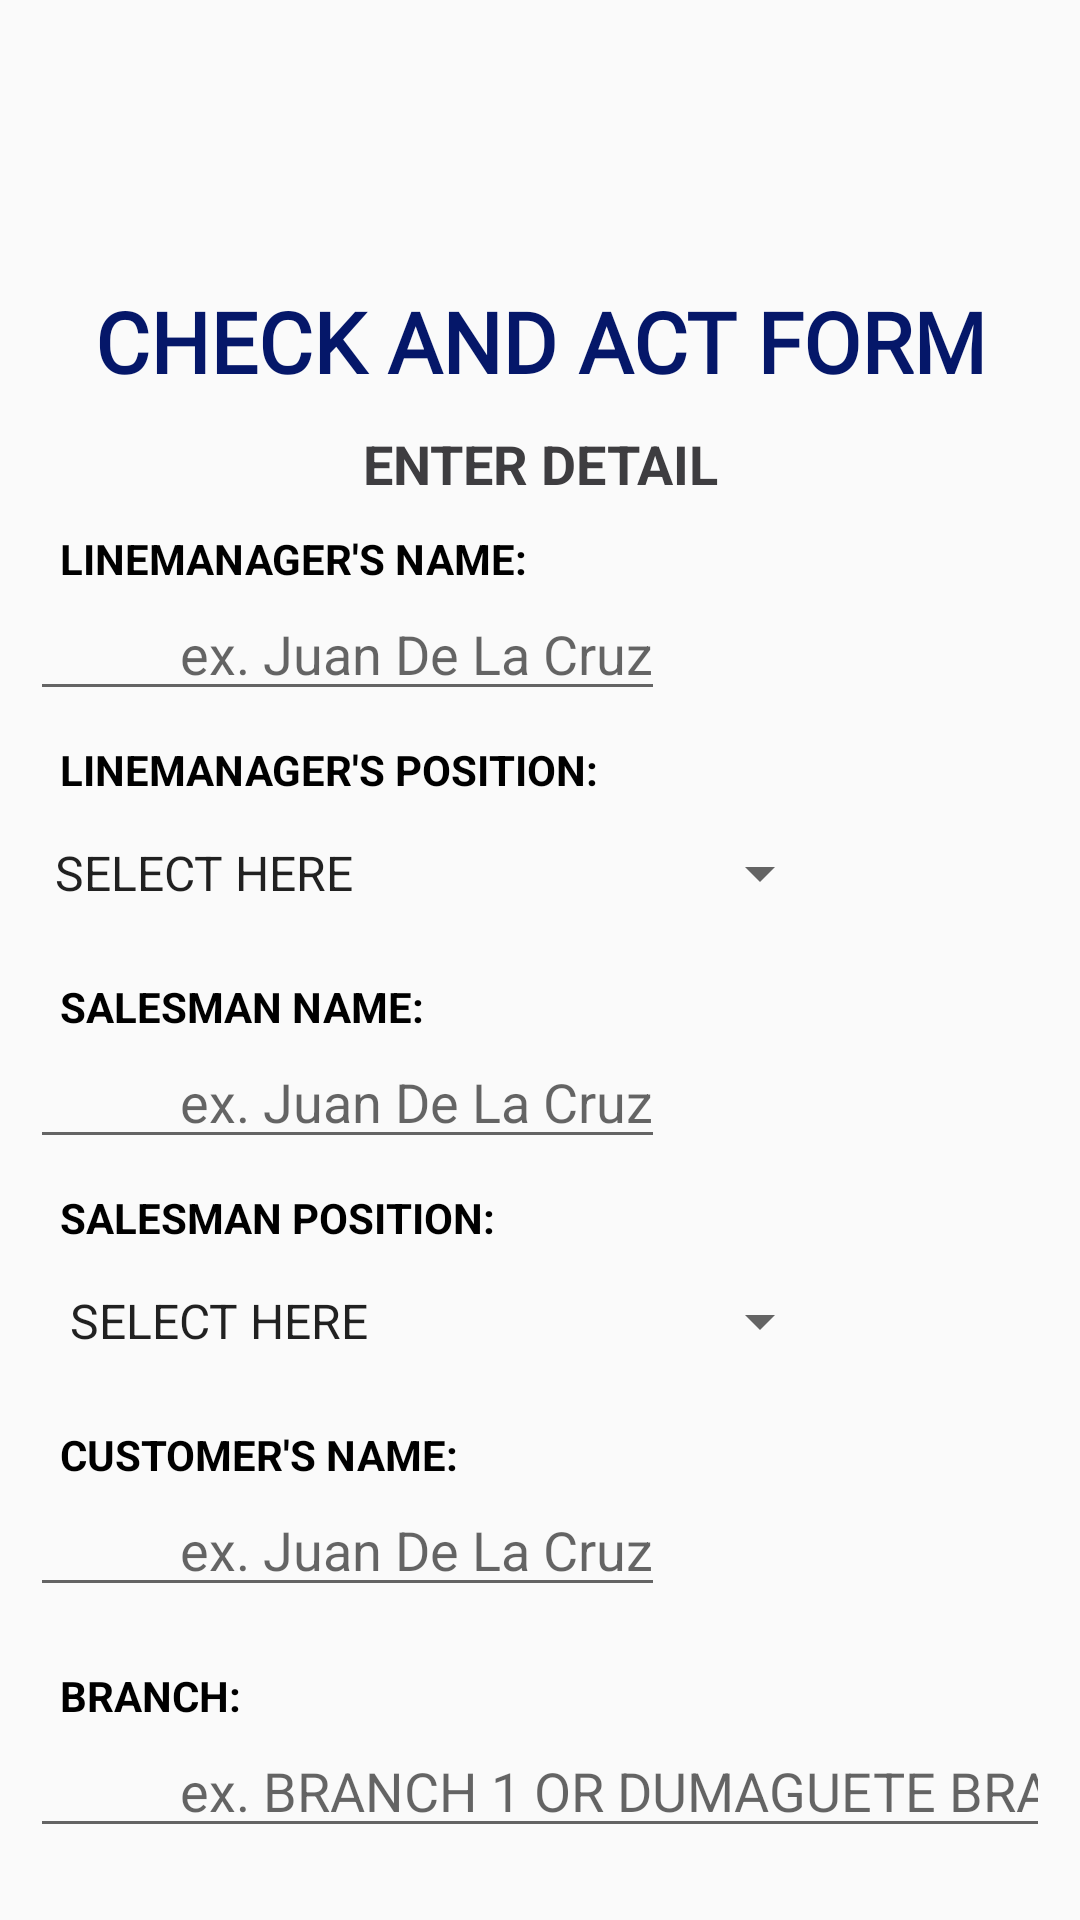

Produce the Android XML layout that renders to this screen, including the resource entries it uses.
<!-- AndroidManifest.xml: application theme Theme.INFORMATION -->
<!-- res/layout/fragment_dmcs_checkandact_form.xml -->
<?xml version="1.0" encoding="utf-8"?>
<FrameLayout xmlns:android="http://schemas.android.com/apk/res/android"
    xmlns:tools="http://schemas.android.com/tools"
    android:layout_width="match_parent"
    android:layout_height="match_parent"
    android:background="@drawable/dmcsbackground"
    tools:context=".fragments.dmcs_checkandact_formFragment">

    <androidx.core.widget.NestedScrollView
        android:layout_width="match_parent"
        android:layout_height="match_parent"
        android:padding="10dp">

    <LinearLayout
        android:layout_width="match_parent"
        android:layout_height="wrap_content"
        android:orientation="vertical">


        <TextView
            android:layout_width="match_parent"
            android:layout_height="match_parent"
            android:layout_marginTop="85dp"
            android:fontFamily="@font/aclonica"
            android:gravity="center"
            android:text="CHECK AND ACT FORM"
            android:textColor="@color/colorBlue"
            android:textSize="28dp"
            android:textStyle="bold" />

        <LinearLayout
            android:layout_width="match_parent"
            android:layout_height="wrap_content"
            android:orientation="vertical"
            android:layout_marginTop="10dp">
            <TextView
                android:layout_width="match_parent"
                android:layout_height="wrap_content"
                android:text="ENTER DETAIL"
                android:textColor="@color/gray"
                android:gravity="center"
                android:textStyle="bold"
                android:textSize="18dp" />
        </LinearLayout>

        <LinearLayout
            android:layout_width="wrap_content"
            android:layout_height="wrap_content"
            android:orientation="vertical"
            android:weightSum="1"
            android:gravity="left">
            <TextView
                android:layout_width="wrap_content"
                android:layout_height="wrap_content"
                android:paddingLeft="10dp"
                android:layout_marginTop="10dp"
                android:textStyle="bold"
                android:textColor="@color/black"
                android:text="LINEMANAGER'S NAME:"/>
            <EditText
                android:id="@+id/linemanagersname"
                android:layout_width="wrap_content"
                android:layout_height="wrap_content"
                android:layout_weight="1"
                android:paddingLeft="50dp"
                android:inputType="textCapWords"
                android:hint="ex. Juan De La Cruz"/>
        </LinearLayout>

        <LinearLayout
            android:layout_width="wrap_content"
            android:layout_height="wrap_content"
            android:orientation="vertical"
            android:weightSum="1"
            android:gravity="left">
            <TextView
                android:layout_width="wrap_content"
                android:layout_height="wrap_content"
                android:paddingLeft="10dp"
                android:layout_marginTop="10dp"
                android:textStyle="bold"
                android:textColor="@color/black"
                android:text="LINEMANAGER'S POSITION:"/>
            <Spinner
                android:id="@+id/spn_linemanagerposition"
                android:layout_marginTop="5dp"
                android:layout_marginBottom="5dp"
                android:layout_weight="1"
                android:layout_width="wrap_content"
                android:layout_height="40dp"
                android:textAlignment="center"
                android:entries="@array/rank1"
                android:textColor="@color/black"
                android:textSize="70sp"/>
        </LinearLayout>

        <LinearLayout
            android:layout_width="wrap_content"
            android:layout_height="wrap_content"
            android:orientation="vertical"
            android:weightSum="1"
            android:gravity="left">
            <TextView
                android:layout_width="wrap_content"
                android:layout_height="wrap_content"
                android:paddingLeft="10dp"
                android:layout_marginTop="10dp"
                android:textStyle="bold"
                android:textColor="@color/black"
                android:text="SALESMAN NAME:"/>
            <EditText
                android:id="@+id/salesmanname"
                android:layout_width="wrap_content"
                android:layout_height="wrap_content"
                android:layout_weight="1"
                android:paddingLeft="50dp"
                android:inputType="textCapWords"
                android:hint="ex. Juan De La Cruz"/>
        </LinearLayout>

        <LinearLayout
            android:layout_width="wrap_content"
            android:layout_height="wrap_content"
            android:orientation="vertical"
            android:weightSum="1"
            android:gravity="left">
            <TextView
                android:layout_width="wrap_content"
                android:layout_height="wrap_content"
                android:paddingLeft="10dp"
                android:layout_marginTop="10dp"
                android:textStyle="bold"
                android:textColor="@color/black"
                android:text="SALESMAN POSITION:"/>
            <Spinner
                android:id="@+id/spn_salesmanposition"
                android:layout_marginTop="5dp"
                android:layout_marginBottom="5dp"
                android:layout_weight="1"
                android:layout_width="wrap_content"
                android:layout_height="40dp"
                android:textAlignment="center"
                android:entries="@array/rank2"
                android:textColor="@color/black"
                android:textSize="10sp"
                android:paddingLeft="5dp"
                android:paddingRight="10dp"/>
        </LinearLayout>

        <LinearLayout
            android:layout_width="wrap_content"
            android:layout_height="wrap_content"
            android:orientation="vertical"
            android:weightSum="1"
            android:gravity="left">
            <TextView
                android:layout_width="wrap_content"
                android:layout_height="wrap_content"
                android:paddingLeft="10dp"
                android:layout_marginTop="10dp"
                android:textStyle="bold"
                android:textColor="@color/black"
                android:text="CUSTOMER'S NAME:"/>
            <EditText
                android:id="@+id/dmcscustomersname"
                android:layout_width="wrap_content"
                android:layout_height="wrap_content"
                android:layout_weight="1"
                android:paddingLeft="50dp"
                android:inputType="textCapWords"
                android:hint="ex. Juan De La Cruz"/>
        </LinearLayout>

        <LinearLayout
            android:layout_width="wrap_content"
            android:layout_height="wrap_content"
            android:orientation="vertical"
            android:weightSum="1"
            android:gravity="left"
            android:layout_marginTop="20dp">
            <TextView
                android:layout_width="wrap_content"
                android:layout_height="wrap_content"
                android:paddingLeft="10dp"
                android:textStyle="bold"
                android:textColor="@color/black"
                android:text="BRANCH:"/>
            <EditText
                android:id="@+id/dmcsbranch"
                android:layout_width="wrap_content"
                android:layout_height="wrap_content"
                android:layout_weight="1"
                android:inputType="textCapWords"
                android:paddingLeft="50dp"
                android:hint="ex. BRANCH 1 OR DUMAGUETE BRANCH"/>
        </LinearLayout>

        <LinearLayout
            android:layout_width="wrap_content"
            android:layout_height="wrap_content"
            android:orientation="vertical"
            android:weightSum="2"
            android:gravity="left"
            android:layout_marginTop="20dp">
            <TextView
                android:layout_width="wrap_content"
                android:layout_height="wrap_content"
                android:paddingLeft="10dp"
                android:textColor="@color/black"
                android:textStyle="bold"
                android:text="KEY CALL OBJECTIVE:"/>
            <EditText
                android:id="@+id/dmcscallobjective"
                android:layout_width="wrap_content"
                android:layout_height="wrap_content"
                android:layout_weight="2"
                android:inputType="textMultiLine"
                android:hint="ex. Getting the customer to take an action that advances him or her in the sale."/>
        </LinearLayout>

        <LinearLayout
            android:layout_width="match_parent"
            android:layout_height="wrap_content"
            android:orientation="horizontal"
            android:gravity="center"
            android:layout_marginTop="10dp">

            <Spinner
                android:id="@+id/datemonth"
                android:layout_width="wrap_content"
                android:layout_height="wrap_content"
                android:entries="@array/month"
                android:textColor="@color/black"
                android:textSize="70sp" />

            <Spinner
                android:id="@+id/dateday"
                android:layout_width="wrap_content"
                android:layout_height="wrap_content"
                android:entries="@array/day"
                android:textColor="@color/black"
                android:textSize="70sp" />

            <Spinner
                android:id="@+id/dateyear"
                android:layout_width="wrap_content"
                android:layout_height="wrap_content"
                android:entries="@array/year"
                android:textColor="@color/black"
                android:textSize="70sp" />

        </LinearLayout>


        <LinearLayout
            android:layout_width="match_parent"
            android:layout_height="wrap_content"
            android:orientation="vertical"
            android:gravity="center"
            android:layout_marginTop="10dp">

            <Button
                android:id="@+id/btn_dmcssubmit"
                android:layout_width="wrap_content"
                android:layout_height="wrap_content"
                android:layout_marginTop="5dp"
                android:background="@drawable/design_button"
                android:text="Submit" />

        </LinearLayout>


    </LinearLayout>


    </androidx.core.widget.NestedScrollView>


</FrameLayout>
<!-- resources referenced by this layout -->
<resources>
  <string-array name="day">
          <item>1</item>
          <item>2</item>
          <item>3</item>
          <item>4</item>
          <item>5</item>
          <item>6</item>
          <item>7</item>
          <item>8</item>
          <item>9</item>
          <item>10</item>
          <item>11</item>
          <item>12</item>
          <item>13</item>
          <item>14</item>
          <item>15</item>
          <item>16</item>
          <item>17</item>
          <item>18</item>
          <item>19</item>
          <item>20</item>
          <item>21</item>
          <item>22</item>
          <item>23</item>
          <item>24</item>
          <item>25</item>
          <item>26</item>
          <item>27</item>
          <item>28</item>
          <item>29</item>
          <item>30</item>
          <item>31</item>
      </string-array>
  <string-array name="month">
          <item>January</item>
          <item>February</item>
          <item>March</item>
          <item>April</item>
          <item>May</item>
          <item>June</item>
          <item>July</item>
          <item>August</item>
          <item>September</item>
          <item>October</item>
          <item>November</item>
          <item>December</item>
      </string-array>
  <string-array name="rank1">
          <item>SELECT HERE</item>
          <item>OPERATION MANAGER</item>
          <item>GENERAL TRADE MANAGER</item>
      </string-array>
  <string-array name="rank2">
          <item>SELECT HERE</item>
          <item>GENERAL TRADE MANAGER</item>
          <item>DMCS</item>
          <item>SALES REPRESENTATIVE</item>
          <item>VAN SALESMAN</item>
      </string-array>
  <string-array name="year">
          <item>2022</item>
          <item>2023</item>
          <item>2024</item>
          <item>2025</item>
          <item>2026</item>
          <item>2027</item>
          <item>2028</item>
      </string-array>
  <color name="black">#FF000000</color>
  <color name="colorBlue">#051769</color>
  <color name="gray">#3E3D40</color>
  <style name="Theme.INFORMATION" parent="Theme.AppCompat.Light.NoActionBar">
      // affected by dark mode
  
          
          <item name="colorPrimary">@color/gray</item>
          <item name="colorPrimaryVariant">@color/gray</item>
          <item name="colorOnPrimary">@color/white</item>
          
          <item name="colorSecondary">@color/teal_200</item>
          <item name="colorSecondaryVariant">@color/teal_700</item>
          <item name="colorOnSecondary">@color/black</item>
          
          <item name="android:statusBarColor" tools:targetApi="l">?attr/colorPrimaryVariant</item>
          
      </style>
  <color name="white">#FFFFFFFF</color>
  <color name="teal_200">#FF03DAC5</color>
  <color name="teal_700">#FF018786</color>
</resources>
